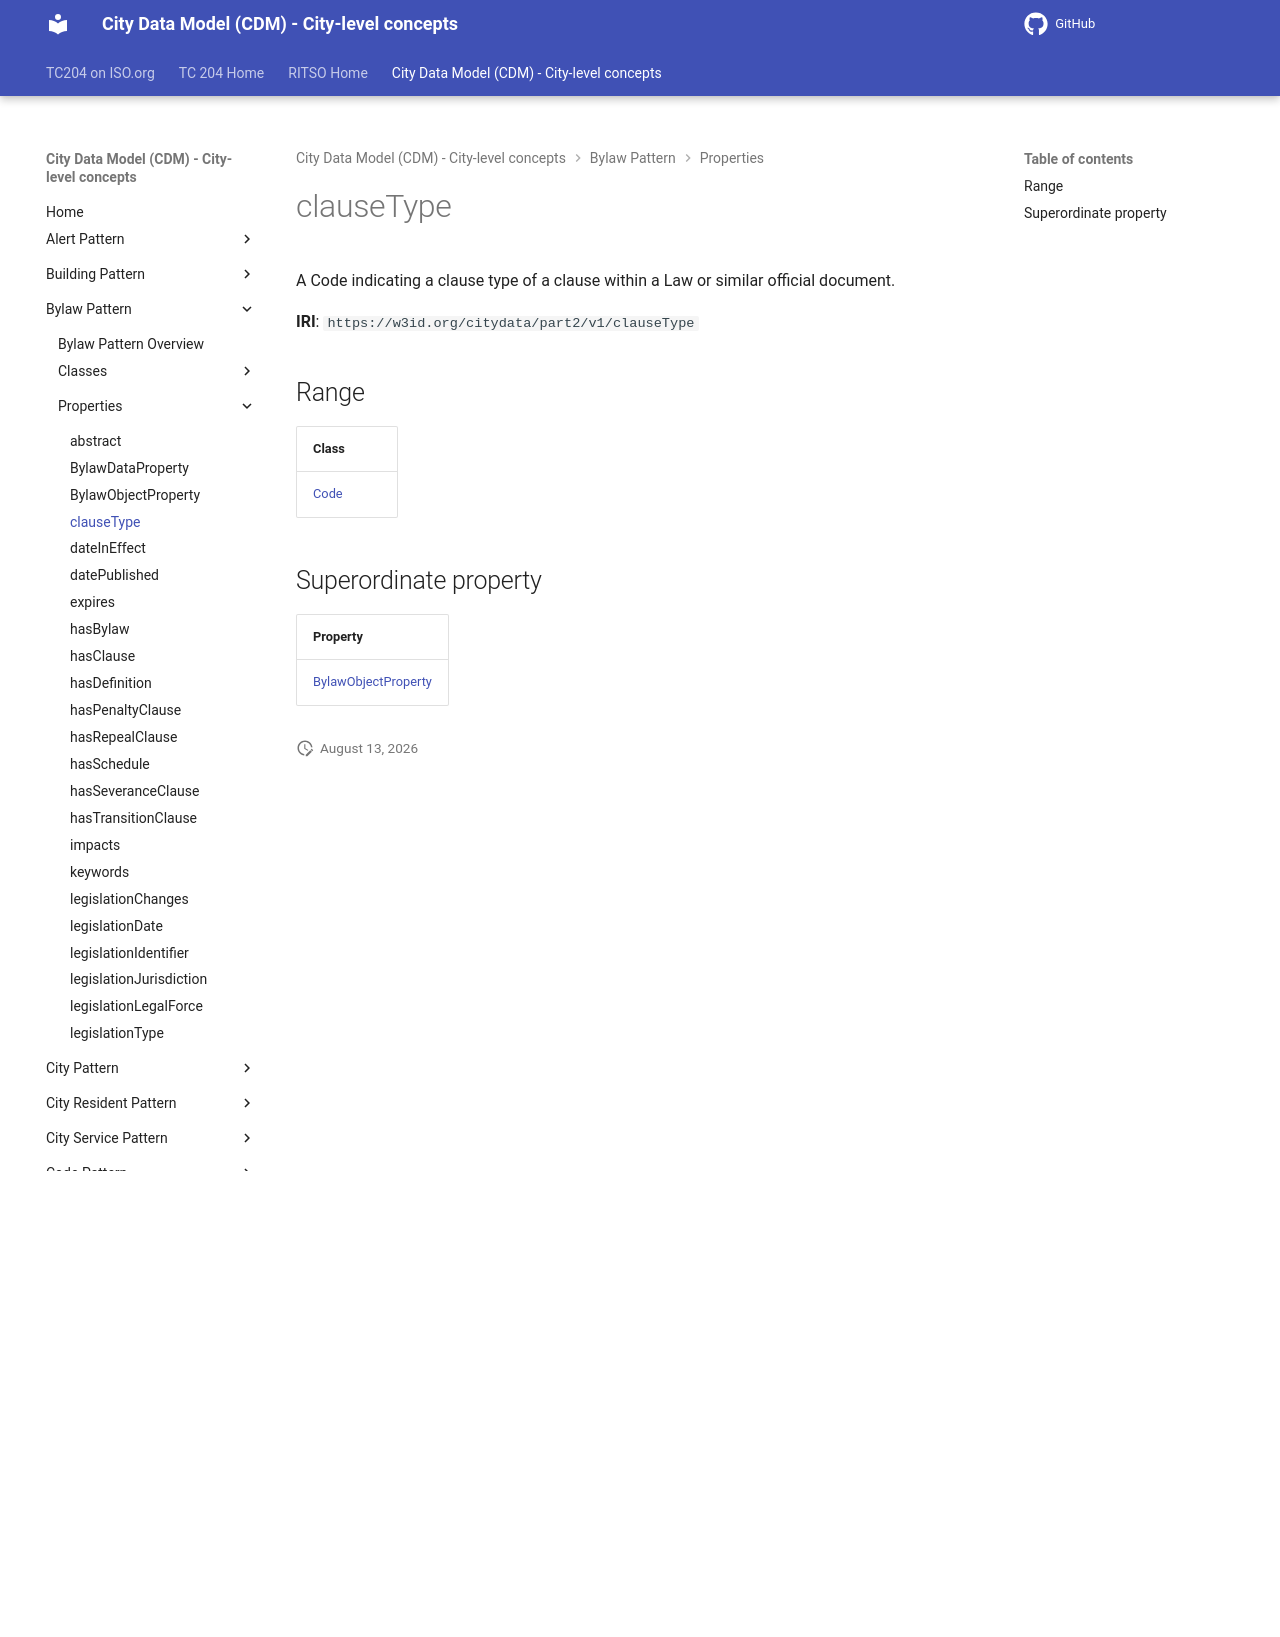

repository: ISO-TC204/ontology-cdm-p2 · page: v1.3.2-alpha.1/properties/clauseType/index.html · generator: mkdocs

# clauseType

A Code indicating a clause type of a clause within a Law or similar official document.

**IRI**: `https://w3id.org/citydata/part2/v1/clauseType`

## Range

| Class |
|-------|
| [Code](../classes/Code.md) |

## Superordinate property

| Property |
|-------|
| [BylawObjectProperty](BylawObjectProperty.md) |
